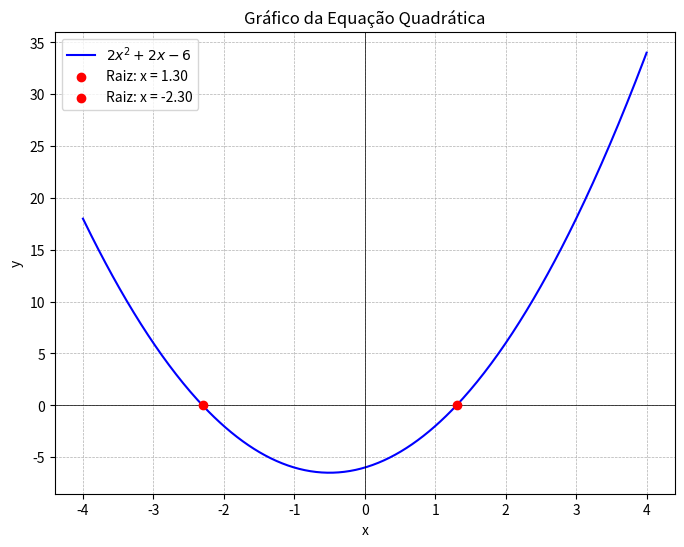

The matplotlib source for this figure:
import numpy as np
import matplotlib.pyplot as plt

def Equacao(a, b, c):
    delta = b**2 - 4*a*c 
    
    if delta < 0:
        return None  
    elif delta == 0:
        x = -b / (2*a)
        return [x]  
    else:
        raiz1 = (-b + np.sqrt(delta)) / (2*a)
        raiz2 = (-b - np.sqrt(delta)) / (2*a)
        return [raiz1, raiz2]
        
a, b, c = 2, 2, -6 #valores inseridos na função Equacao
raizes = Equacao(a, b, c)

#plotando os gráficos
x = np.linspace(-4, 4, 400)
y = a * x**2 + b * x + c

plt.figure(figsize=(8, 6))
plt.plot(x, y, label=r'$2x^2 + 2x - 6$', color='blue')
plt.axhline(0, color='black', linewidth=0.5)
plt.axvline(0, color='black', linewidth=0.5)
plt.grid(True, linestyle='--', linewidth=0.5)

if raizes:
    for raiz in raizes:
        plt.scatter(raiz, 0, color='red', zorder=3, label=f'Raiz: x = {raiz:.2f}')

plt.legend()
plt.xlabel('x')
plt.ylabel('y')
plt.title('Gráfico da Equação Quadrática')
plt.show()
